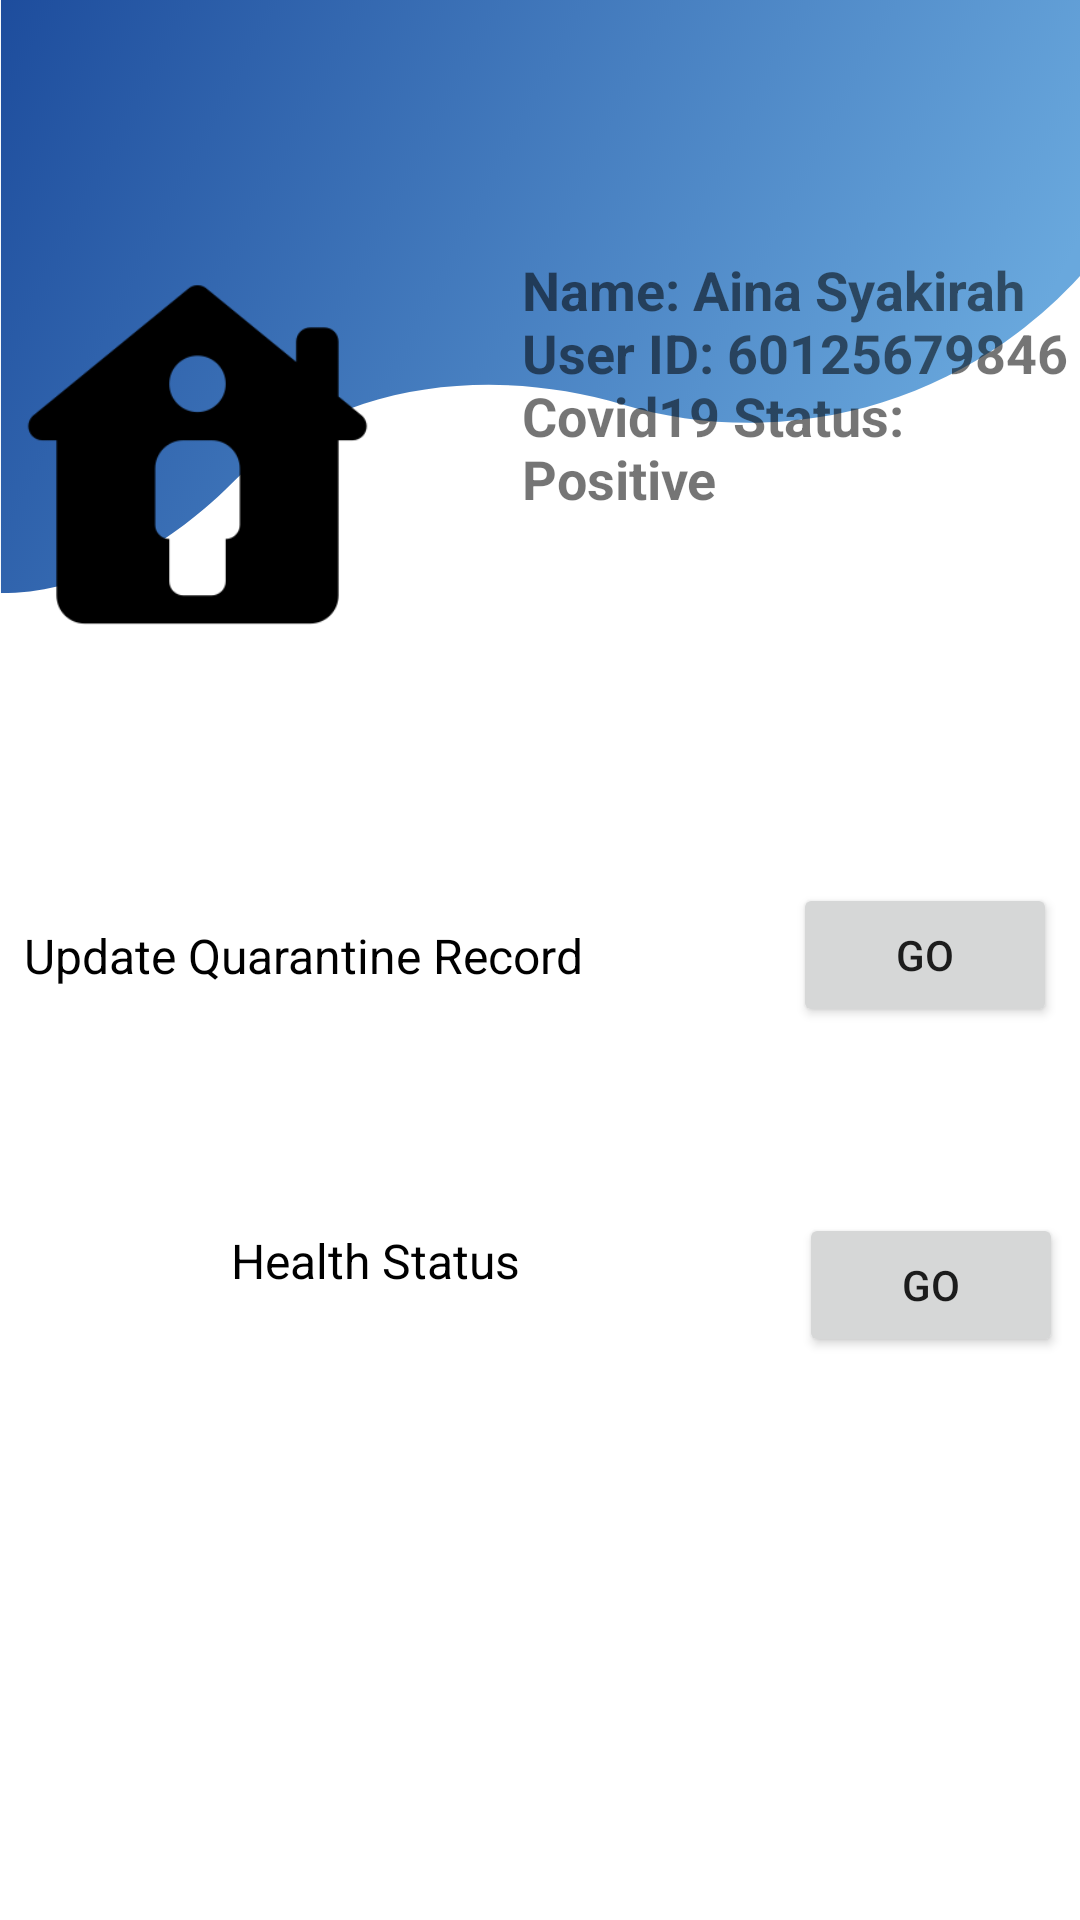

Layout XML and referenced resources for this Android screen:
<!-- AndroidManifest.xml: application theme Theme.TraceTogether -->
<!-- res/layout/activity_quarantine_user_record.xml -->
<?xml version="1.0" encoding="utf-8"?>
<androidx.constraintlayout.widget.ConstraintLayout xmlns:android="http://schemas.android.com/apk/res/android"
    xmlns:app="http://schemas.android.com/apk/res-auto"
    xmlns:tools="http://schemas.android.com/tools"
    android:id="@+id/linearLayout"
    android:layout_width="match_parent"
    android:layout_height="match_parent"
    android:background="@drawable/wavetop"
    tools:context=".Application.Quarantine.Quarantine_User_Record">

    <androidx.constraintlayout.widget.ConstraintLayout
        android:layout_width="match_parent"
        android:layout_height="match_parent">

        <Button
            android:id="@+id/go_health"
            android:layout_width="wrap_content"
            android:layout_height="wrap_content"
            android:layout_marginStart="5dp"
            android:layout_marginTop="42dp"
            android:layout_marginEnd="25dp"
            android:layout_marginBottom="228dp"
            android:text="GO"
            app:layout_constraintBottom_toBottomOf="parent"
            app:layout_constraintEnd_toEndOf="parent"
            app:layout_constraintStart_toEndOf="@+id/textView17"
            app:layout_constraintTop_toBottomOf="@+id/go_update" />

        <Button
            android:id="@+id/go_update"
            android:layout_width="wrap_content"
            android:layout_height="wrap_content"
            android:layout_marginStart="35dp"
            android:layout_marginTop="106dp"
            android:layout_marginEnd="42dp"
            android:layout_marginBottom="20dp"
            android:text="GO"
            app:layout_constraintBottom_toTopOf="@+id/go_health"
            app:layout_constraintEnd_toEndOf="parent"
            app:layout_constraintStart_toEndOf="@+id/textView16"
            app:layout_constraintTop_toBottomOf="@+id/textView15" />

        <TextView
            android:id="@+id/textView17"
            android:layout_width="wrap_content"
            android:layout_height="wrap_content"
            android:layout_marginStart="96dp"
            android:layout_marginTop="30dp"
            android:layout_marginEnd="88dp"
            android:layout_marginBottom="209dp"
            android:text="Health Status"
            android:textColor="@color/black"
            android:textSize="16sp"
            app:layout_constraintBottom_toBottomOf="parent"
            app:layout_constraintEnd_toStartOf="@+id/go_health"
            app:layout_constraintStart_toStartOf="parent"
            app:layout_constraintTop_toBottomOf="@+id/textView16" />

        <TextView
            android:id="@+id/textView16"
            android:layout_width="wrap_content"
            android:layout_height="wrap_content"
            android:layout_marginStart="42dp"
            android:layout_marginTop="63dp"
            android:layout_marginEnd="35dp"
            android:layout_marginBottom="50dp"
            android:text="Update Quarantine Record"
            android:textColor="@color/black"
            android:textSize="16sp"
            app:layout_constraintBottom_toTopOf="@+id/textView17"
            app:layout_constraintEnd_toStartOf="@+id/go_update"
            app:layout_constraintStart_toStartOf="parent"
            app:layout_constraintTop_toBottomOf="@+id/imageView6" />

        <TextView
            android:id="@+id/textView15"
            android:layout_width="191dp"
            android:layout_height="99dp"

            android:layout_marginStart="19dp"
            android:layout_marginTop="100dp"
            android:layout_marginBottom="5dp"
            android:text="Name: Aina Syakirah
                          User ID: 60125679846
                          Covid19 Status: Positive"
            android:textSize="18sp"
            android:textStyle="bold"
            app:layout_constraintBottom_toTopOf="@+id/go_update"
            app:layout_constraintEnd_toEndOf="parent"
            app:layout_constraintStart_toEndOf="@+id/imageView6"
            app:layout_constraintTop_toBottomOf="@+id/title1" />

        <ImageView
            android:id="@+id/imageView6"
            android:layout_width="141dp"
            android:layout_height="157dp"
            android:layout_marginTop="33dp"
            android:layout_marginEnd="19dp"
            android:layout_marginBottom="10dp"
            app:layout_constraintBottom_toTopOf="@+id/textView16"
            app:layout_constraintEnd_toStartOf="@+id/textView15"
            app:layout_constraintStart_toStartOf="parent"
            app:layout_constraintTop_toBottomOf="@+id/title1"
            app:srcCompat="@drawable/img_2" />

        <TextView
            android:id="@+id/title1"
            android:layout_width="280dp"
            android:layout_height="70dp"
            android:layout_marginStart="72dp"
            android:layout_marginTop="8dp"
            android:layout_marginEnd="41dp"
            android:layout_marginBottom="20dp"
            android:text="Quarantine Record"
            android:textColor="#fff"
            android:textSize="30sp"
            android:textStyle="bold"
            app:layout_constraintBottom_toTopOf="@+id/imageView6"
            app:layout_constraintEnd_toEndOf="parent"
            app:layout_constraintStart_toStartOf="parent"
            app:layout_constraintTop_toBottomOf="@+id/imageView14" />

        <ImageView
            android:id="@+id/imageView14"
            android:layout_width="74dp"
            android:layout_height="70dp"
            android:layout_marginStart="168dp"
            android:layout_marginTop="10dp"
            android:layout_marginEnd="151dp"
            android:layout_marginBottom="60dp"
            app:layout_constraintBottom_toTopOf="@+id/title1"
            app:layout_constraintEnd_toEndOf="parent"
            app:layout_constraintStart_toStartOf="parent"
            app:layout_constraintTop_toTopOf="parent"
            app:srcCompat="@drawable/ttlogo2" />
    </androidx.constraintlayout.widget.ConstraintLayout>

</androidx.constraintlayout.widget.ConstraintLayout>
<!-- resources referenced by this layout -->
<resources>
  <color name="black">#FF000000</color>
  <!-- drawable img_2: png bitmap (drawable-v24, 4813 bytes) -->
  <!-- drawable ttlogo2: png bitmap (drawable-v24, 55551 bytes) -->
  <!-- drawable wavetop: png bitmap (drawable-v24, 223582 bytes) -->
  <style name="Theme.TraceTogether" parent="Theme.AppCompat.Light">
          
          <item name="colorPrimary">@color/purple_500</item>
          <item name="colorPrimaryVariant">@color/purple_700</item>
          <item name="colorOnPrimary">@color/white</item>
          
          <item name="colorSecondary">@color/teal_200</item>
          <item name="colorSecondaryVariant">@color/teal_700</item>
          <item name="colorOnSecondary">@color/black</item>
          
          <item name="android:statusBarColor" tools:targetApi="l">?attr/colorPrimaryVariant</item>
          
      </style>
  <color name="purple_500">#FF6200EE</color>
  <color name="purple_700">#FF3700B3</color>
  <color name="white">#FFFFFFFF</color>
  <color name="teal_200">#FF03DAC5</color>
  <color name="teal_700">#FF018786</color>
</resources>
